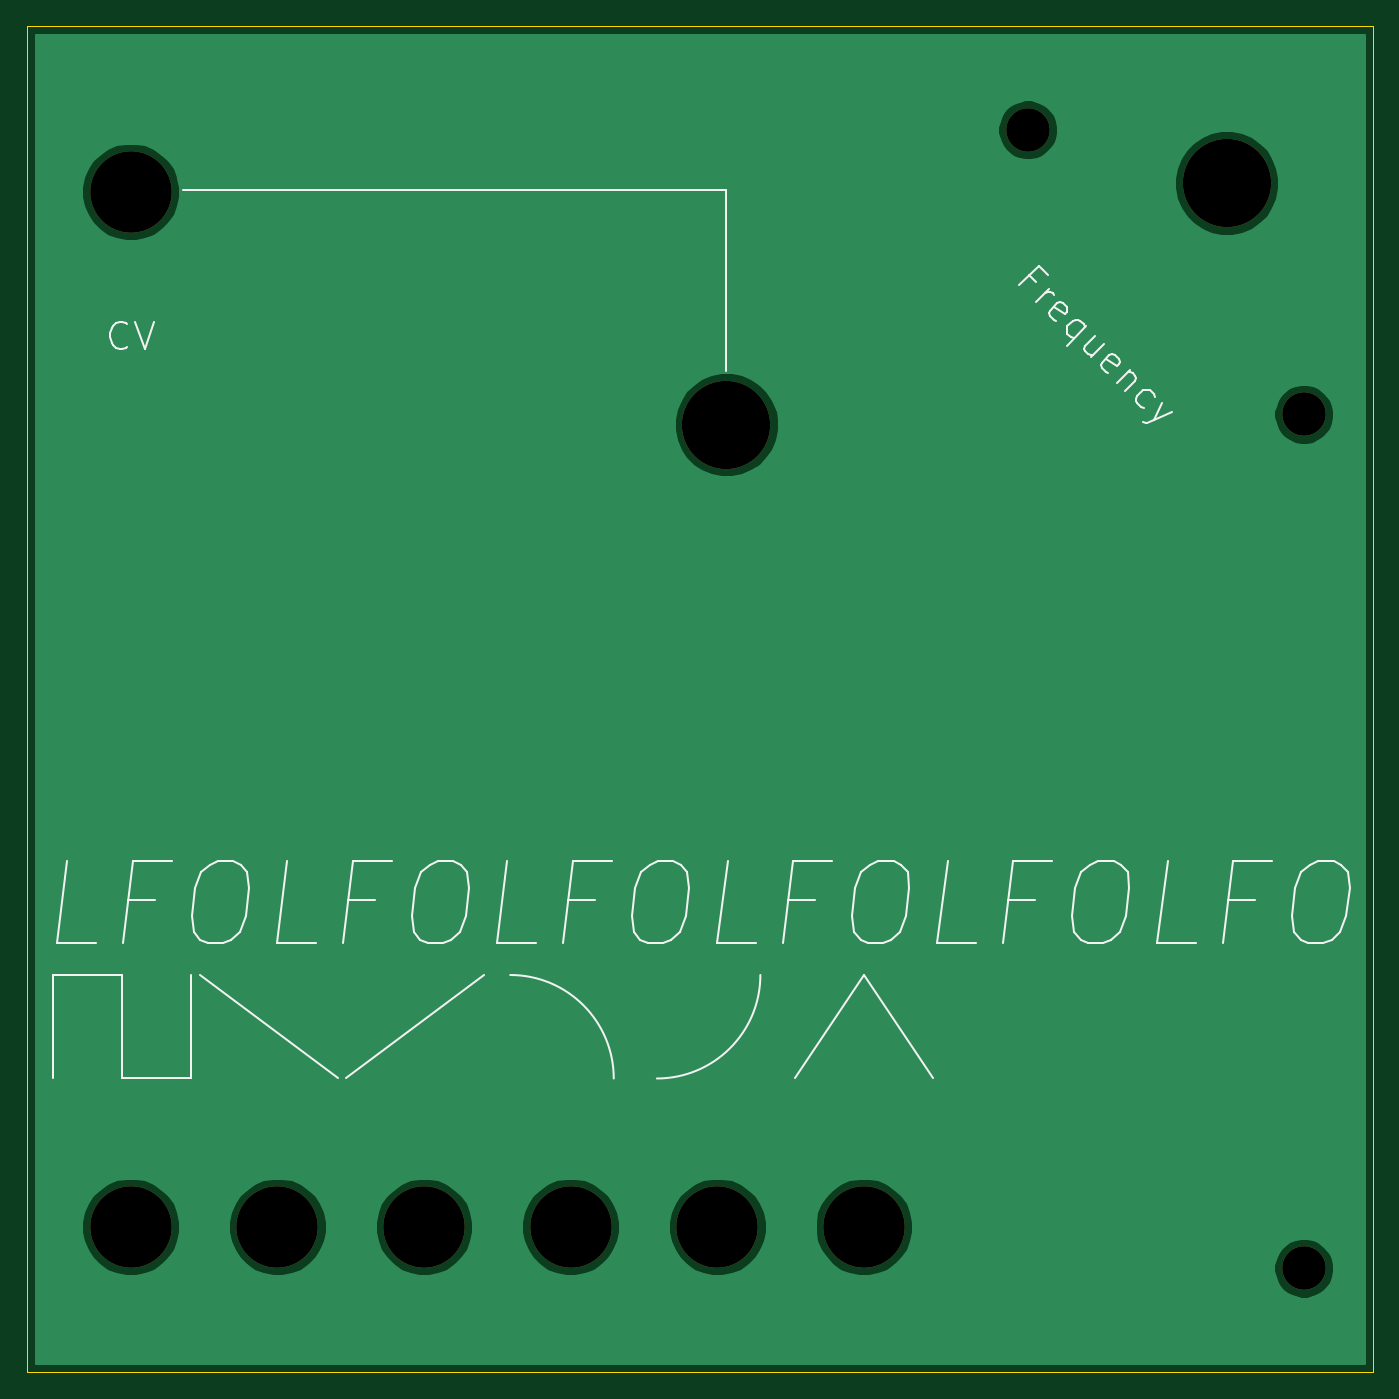
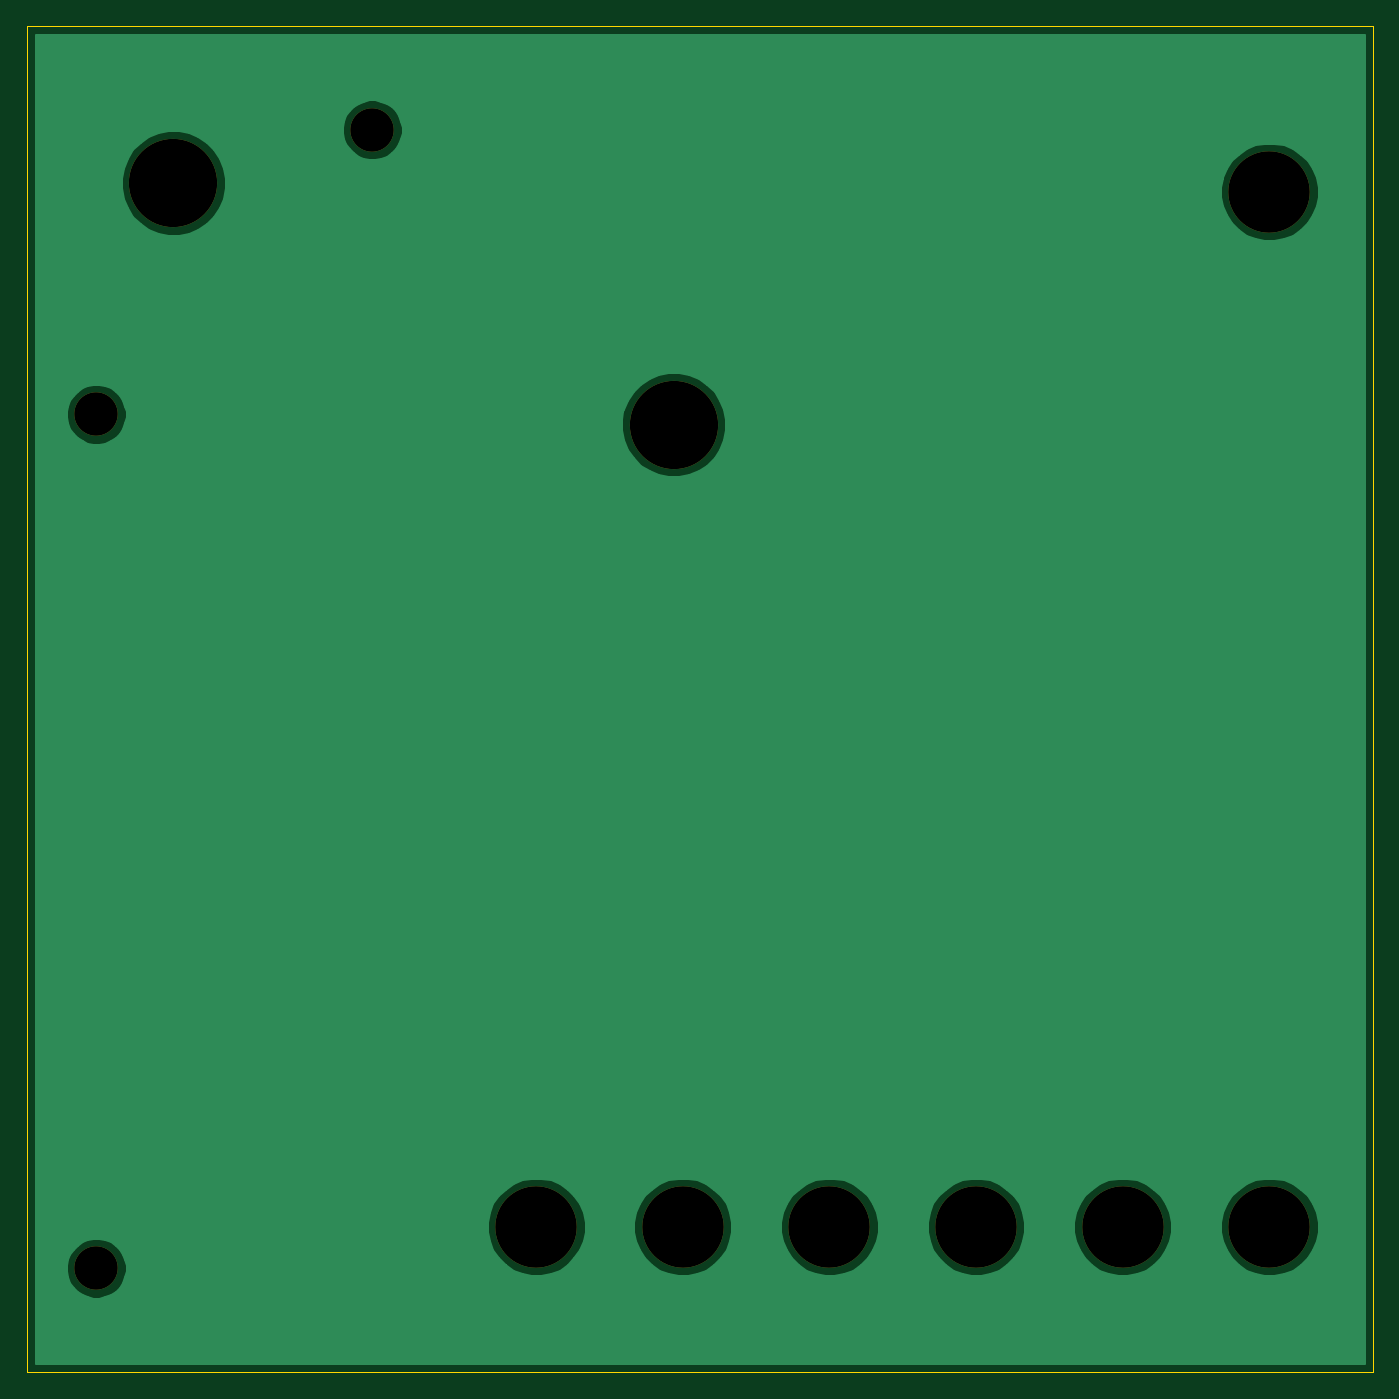
Circuit board: 11 layer files. Board 99.1 x 99.1 mm.
- bottom_copper: lfo-panel-B_Cu.gbl (21920 bytes)
- bottom_mask: lfo-panel-B_Mask.gbs (884 bytes)
- paste: lfo-panel-B_Paste.gbp (504 bytes)
- bottom_silk: lfo-panel-B_SilkS.gbo (887 bytes)
- outline: lfo-panel-Edge_Cuts.gm1 (740 bytes)
- top_copper: lfo-panel-F_Cu.gtl (21920 bytes)
- top_mask: lfo-panel-F_Mask.gts (884 bytes)
- paste: lfo-panel-F_Paste.gtp (504 bytes)
- top_silk: lfo-panel-F_SilkS.gto (8182 bytes)
- drill: lfo-panel-NPTH.drl (522 bytes)
- drill: lfo-panel-PTH.drl (285 bytes)

=== bottom_copper: lfo-panel-B_Cu.gbl (21920 bytes, source omitted) ===
=== bottom_mask: lfo-panel-B_Mask.gbs ===
G04 #@! TF.GenerationSoftware,KiCad,Pcbnew,5.1.12-1.fc34*
G04 #@! TF.CreationDate,2022-01-17T20:52:51+01:00*
G04 #@! TF.ProjectId,lfo-panel,6c666f2d-7061-46e6-956c-2e6b69636164,rev?*
G04 #@! TF.SameCoordinates,Original*
G04 #@! TF.FileFunction,Soldermask,Bot*
G04 #@! TF.FilePolarity,Negative*
%FSLAX46Y46*%
G04 Gerber Fmt 4.6, Leading zero omitted, Abs format (unit mm)*
G04 Created by KiCad (PCBNEW 5.1.12-1.fc34) date 2022-01-17 20:52:51*
%MOMM*%
%LPD*%
G01*
G04 APERTURE LIST*
%ADD10C,3.200000*%
%ADD11C,6.500000*%
%ADD12C,6.000000*%
G04 APERTURE END LIST*
D10*
X157480000Y-142240000D03*
X157480000Y-79375000D03*
X137160000Y-58420000D03*
D11*
X151805640Y-62349380D03*
X114975640Y-80129380D03*
D12*
X125095000Y-139194540D03*
X114300000Y-139194540D03*
X103505000Y-139194540D03*
X92710000Y-139194540D03*
X81915000Y-139194540D03*
X71120000Y-139194540D03*
X71120000Y-62994540D03*
M02*

=== paste: lfo-panel-B_Paste.gbp ===
G04 #@! TF.GenerationSoftware,KiCad,Pcbnew,5.1.12-1.fc34*
G04 #@! TF.CreationDate,2022-01-17T20:52:51+01:00*
G04 #@! TF.ProjectId,lfo-panel,6c666f2d-7061-46e6-956c-2e6b69636164,rev?*
G04 #@! TF.SameCoordinates,Original*
G04 #@! TF.FileFunction,Paste,Bot*
G04 #@! TF.FilePolarity,Positive*
%FSLAX46Y46*%
G04 Gerber Fmt 4.6, Leading zero omitted, Abs format (unit mm)*
G04 Created by KiCad (PCBNEW 5.1.12-1.fc34) date 2022-01-17 20:52:51*
%MOMM*%
%LPD*%
G01*
G04 APERTURE LIST*
G04 APERTURE END LIST*
M02*

=== bottom_silk: lfo-panel-B_SilkS.gbo ===
G04 #@! TF.GenerationSoftware,KiCad,Pcbnew,5.1.12-1.fc34*
G04 #@! TF.CreationDate,2022-01-17T20:52:51+01:00*
G04 #@! TF.ProjectId,lfo-panel,6c666f2d-7061-46e6-956c-2e6b69636164,rev?*
G04 #@! TF.SameCoordinates,Original*
G04 #@! TF.FileFunction,Legend,Bot*
G04 #@! TF.FilePolarity,Positive*
%FSLAX46Y46*%
G04 Gerber Fmt 4.6, Leading zero omitted, Abs format (unit mm)*
G04 Created by KiCad (PCBNEW 5.1.12-1.fc34) date 2022-01-17 20:52:51*
%MOMM*%
%LPD*%
G01*
G04 APERTURE LIST*
%ADD10C,3.200000*%
%ADD11C,6.500000*%
%ADD12C,6.000000*%
G04 APERTURE END LIST*
%LPC*%
D10*
X157480000Y-142240000D03*
X157480000Y-79375000D03*
X137160000Y-58420000D03*
D11*
X151805640Y-62349380D03*
X114975640Y-80129380D03*
D12*
X125095000Y-139194540D03*
X114300000Y-139194540D03*
X103505000Y-139194540D03*
X92710000Y-139194540D03*
X81915000Y-139194540D03*
X71120000Y-139194540D03*
X71120000Y-62994540D03*
M02*

=== outline: lfo-panel-Edge_Cuts.gm1 ===
G04 #@! TF.GenerationSoftware,KiCad,Pcbnew,5.1.12-1.fc34*
G04 #@! TF.CreationDate,2022-01-17T20:52:51+01:00*
G04 #@! TF.ProjectId,lfo-panel,6c666f2d-7061-46e6-956c-2e6b69636164,rev?*
G04 #@! TF.SameCoordinates,Original*
G04 #@! TF.FileFunction,Profile,NP*
%FSLAX46Y46*%
G04 Gerber Fmt 4.6, Leading zero omitted, Abs format (unit mm)*
G04 Created by KiCad (PCBNEW 5.1.12-1.fc34) date 2022-01-17 20:52:51*
%MOMM*%
%LPD*%
G01*
G04 APERTURE LIST*
G04 #@! TA.AperFunction,Profile*
%ADD10C,0.050000*%
G04 #@! TD*
G04 APERTURE END LIST*
D10*
X63500000Y-149860000D02*
X63500000Y-50800000D01*
X162560000Y-149860000D02*
X63500000Y-149860000D01*
X162560000Y-50800000D02*
X162560000Y-149860000D01*
X63500000Y-50800000D02*
X162560000Y-50800000D01*
M02*

=== top_copper: lfo-panel-F_Cu.gtl (21920 bytes, source omitted) ===
=== top_mask: lfo-panel-F_Mask.gts ===
G04 #@! TF.GenerationSoftware,KiCad,Pcbnew,5.1.12-1.fc34*
G04 #@! TF.CreationDate,2022-01-17T20:52:51+01:00*
G04 #@! TF.ProjectId,lfo-panel,6c666f2d-7061-46e6-956c-2e6b69636164,rev?*
G04 #@! TF.SameCoordinates,Original*
G04 #@! TF.FileFunction,Soldermask,Top*
G04 #@! TF.FilePolarity,Negative*
%FSLAX46Y46*%
G04 Gerber Fmt 4.6, Leading zero omitted, Abs format (unit mm)*
G04 Created by KiCad (PCBNEW 5.1.12-1.fc34) date 2022-01-17 20:52:51*
%MOMM*%
%LPD*%
G01*
G04 APERTURE LIST*
%ADD10C,3.200000*%
%ADD11C,6.500000*%
%ADD12C,6.000000*%
G04 APERTURE END LIST*
D10*
X157480000Y-142240000D03*
X157480000Y-79375000D03*
X137160000Y-58420000D03*
D11*
X151805640Y-62349380D03*
X114975640Y-80129380D03*
D12*
X125095000Y-139194540D03*
X114300000Y-139194540D03*
X103505000Y-139194540D03*
X92710000Y-139194540D03*
X81915000Y-139194540D03*
X71120000Y-139194540D03*
X71120000Y-62994540D03*
M02*

=== paste: lfo-panel-F_Paste.gtp ===
G04 #@! TF.GenerationSoftware,KiCad,Pcbnew,5.1.12-1.fc34*
G04 #@! TF.CreationDate,2022-01-17T20:52:51+01:00*
G04 #@! TF.ProjectId,lfo-panel,6c666f2d-7061-46e6-956c-2e6b69636164,rev?*
G04 #@! TF.SameCoordinates,Original*
G04 #@! TF.FileFunction,Paste,Top*
G04 #@! TF.FilePolarity,Positive*
%FSLAX46Y46*%
G04 Gerber Fmt 4.6, Leading zero omitted, Abs format (unit mm)*
G04 Created by KiCad (PCBNEW 5.1.12-1.fc34) date 2022-01-17 20:52:51*
%MOMM*%
%LPD*%
G01*
G04 APERTURE LIST*
G04 APERTURE END LIST*
M02*

=== top_silk: lfo-panel-F_SilkS.gto (8182 bytes, source omitted) ===
=== drill: lfo-panel-NPTH.drl ===
M48
; DRILL file {KiCad 5.1.12-1.fc34} date mån 17 jan 2022 20:52:53
; FORMAT={-:-/ absolute / metric / decimal}
; #@! TF.CreationDate,2022-01-17T20:52:53+01:00
; #@! TF.GenerationSoftware,Kicad,Pcbnew,5.1.12-1.fc34
; #@! TF.FileFunction,NonPlated,1,2,NPTH
FMAT,2
METRIC
T1C3.200
T2C6.000
T3C6.500
%
G90
G05
T1
X137.16Y-58.42
X157.48Y-79.375
X157.48Y-142.24
T2
X71.12Y-62.995
X71.12Y-139.195
X81.915Y-139.195
X92.71Y-139.195
X103.505Y-139.195
X114.3Y-139.195
X125.095Y-139.195
T3
X114.976Y-80.129
X151.806Y-62.349
T0
M30

=== drill: lfo-panel-PTH.drl ===
M48
; DRILL file {KiCad 5.1.12-1.fc34} date mån 17 jan 2022 20:52:53
; FORMAT={-:-/ absolute / metric / decimal}
; #@! TF.CreationDate,2022-01-17T20:52:53+01:00
; #@! TF.GenerationSoftware,Kicad,Pcbnew,5.1.12-1.fc34
; #@! TF.FileFunction,Plated,1,2,PTH
FMAT,2
METRIC
%
G90
G05
T0
M30

